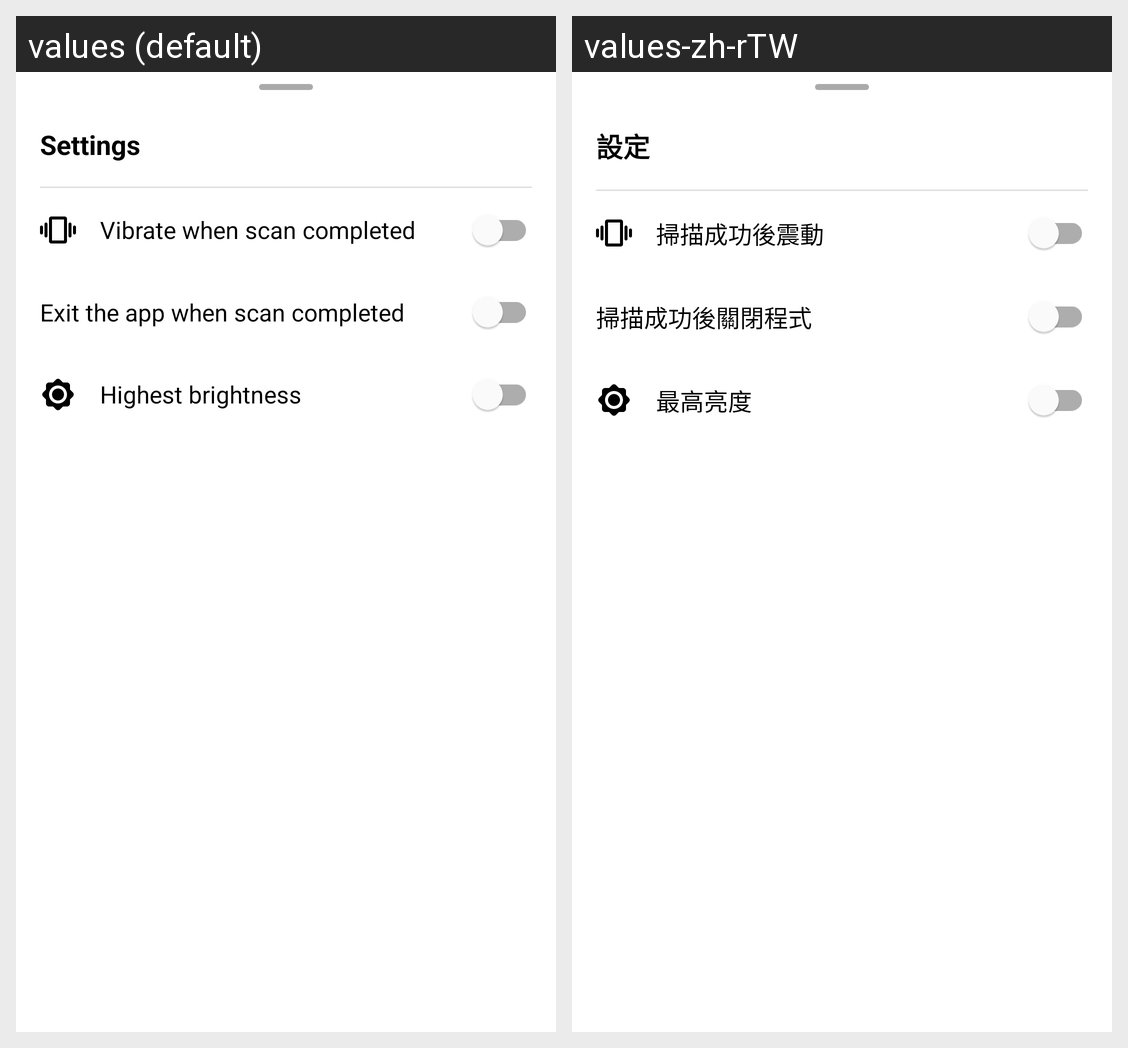

For this localized Android screen grid, give each drawn string resource with its value in every locale shown.
Android screen res/layout/fragment_settings.xml rendered under 2 locales, left to right: values (default), values-zh-rTW. Device: Nexus 5 (rendered at 1080×1920; each locale shown at half size, 540×960, under a caption strip naming it); theme Theme.QR1922.
Strings drawn on this screen, with the default value and each locale's value (text and hints the layout hard-codes, and strings that could not be matched under every locale, appear in the picture but are not listed):

settings
  values: Settings
  values-zh-rTW: 設定

settings_vibrate_when_scanned
  values: Vibrate when scan completed
  values-zh-rTW: 掃描成功後震動

settings_exit_when_scanned
  values: Exit the app when scan completed
  values-zh-rTW: 掃描成功後關閉程式

settings_highest_brightness
  values: Highest brightness
  values-zh-rTW: 最高亮度
